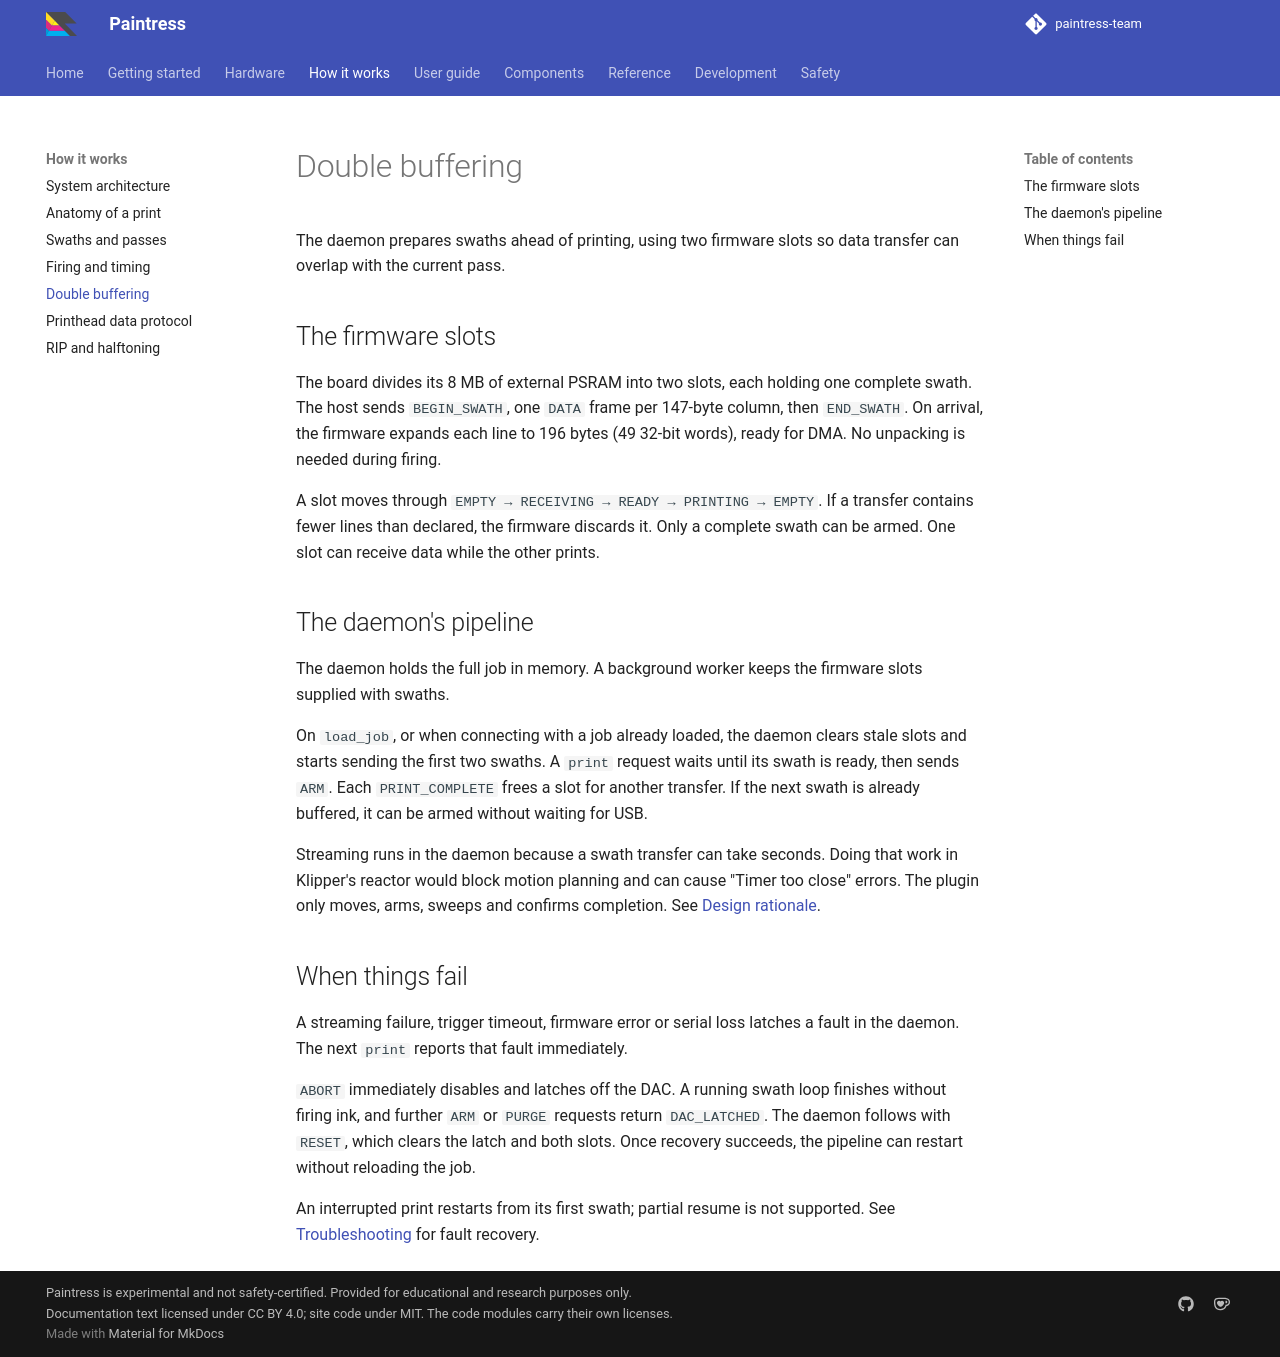

repository: paintress-team/paintress.dev · page: concepts/double-buffering/index.html · generator: mkdocs

# Double buffering

The daemon prepares swaths ahead of printing, using two firmware slots so data
transfer can overlap with the current pass.

## The firmware slots

The board divides its 8 MB of external PSRAM into two slots, each holding one
complete swath. The host sends `BEGIN_SWATH`, one `DATA` frame per 147-byte
column, then `END_SWATH`. On arrival, the firmware expands each line to 196
bytes (49 32-bit words), ready for DMA. No unpacking is needed during firing.

A slot moves through `EMPTY → RECEIVING → READY → PRINTING → EMPTY`. If a
transfer contains fewer lines than declared, the firmware discards it. Only a
complete swath can be armed. One slot can receive data while the other prints.

## The daemon's pipeline

The daemon holds the full job in memory. A background worker keeps the
firmware slots supplied with swaths.

On `load_job`, or when connecting with a job already loaded, the daemon clears
stale slots and starts sending the first two swaths. A `print` request waits
until its swath is ready, then sends `ARM`. Each `PRINT_COMPLETE` frees a slot
for another transfer. If the next swath is already buffered, it can be armed
without waiting for USB.

Streaming runs in the daemon because a swath transfer can take seconds. Doing
that work in Klipper's reactor would block motion planning and can cause
"Timer too close" errors. The plugin only moves, arms, sweeps and confirms
completion. See [Design rationale](../dev/design-rationale.md).

## When things fail

A streaming failure, trigger timeout, firmware error or serial loss latches a
fault in the daemon. The next `print` reports that fault immediately.

`ABORT` immediately disables and latches off the DAC. A running swath loop
finishes without firing ink, and further `ARM` or `PURGE` requests return
`DAC_LATCHED`. The daemon follows with `RESET`, which clears the latch and
both slots. Once recovery succeeds, the pipeline can restart without reloading
the job.

An interrupted print restarts from its first swath; partial resume is not
supported. See [Troubleshooting](../guide/troubleshooting.md) for fault
recovery.
